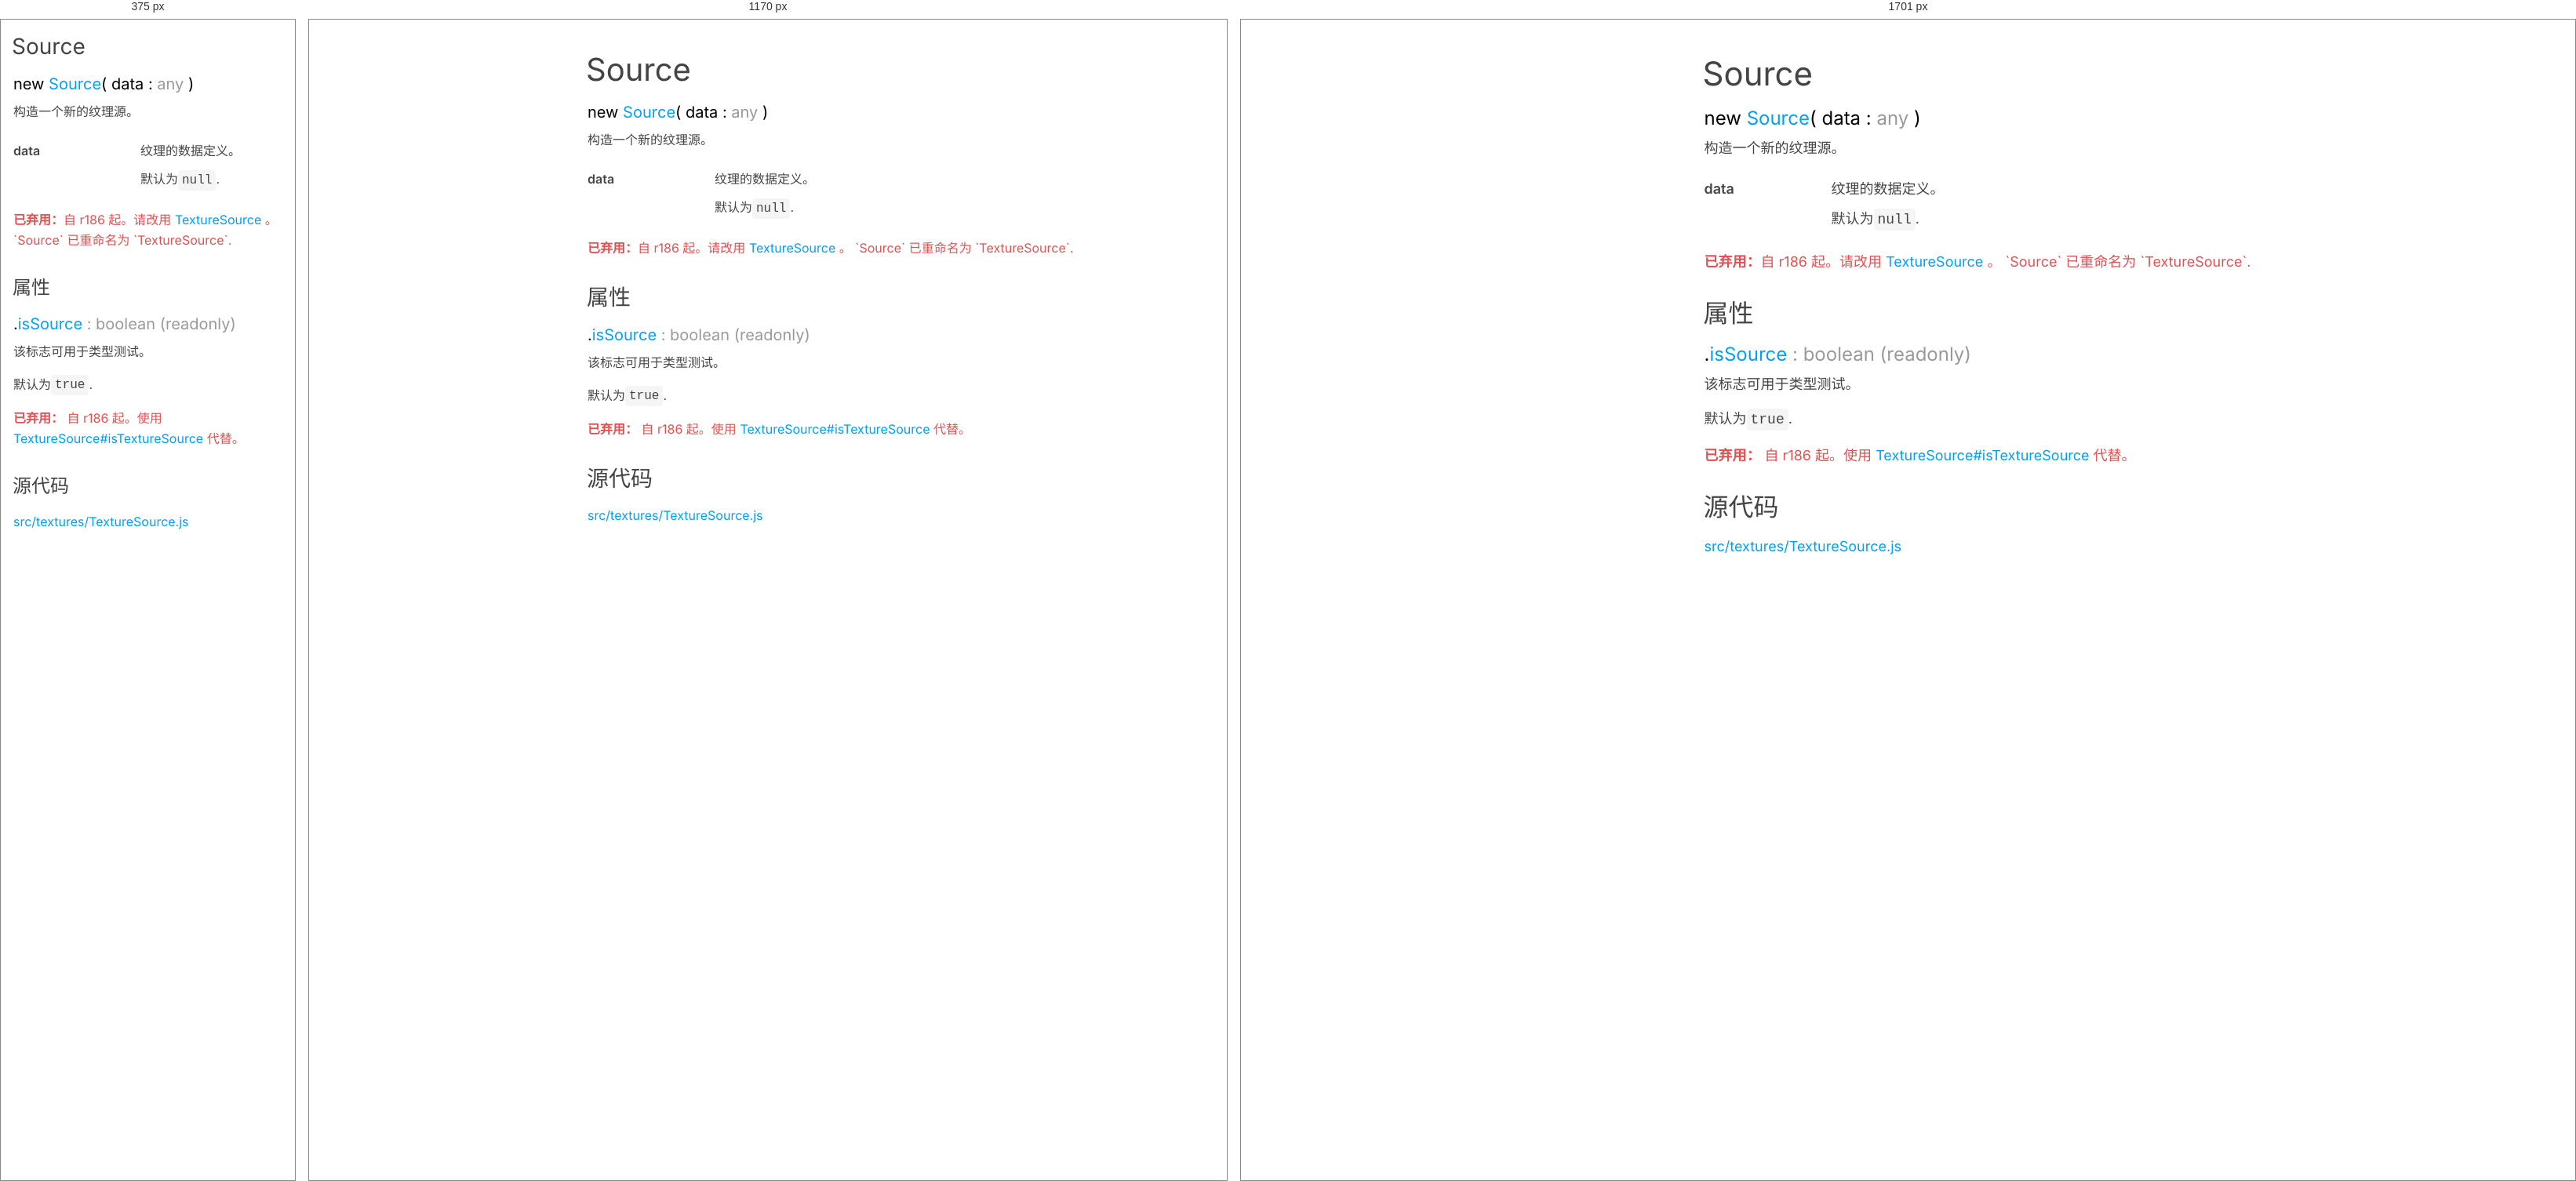
Rendered at 375 px, 1170 px and 1701 px, left to right.

<!-- file: Source.html -->
<!DOCTYPE html>
<html lang="zh-CN">
<head>
	<meta charset="utf-8">
	<title>源 - Three.js 文档</title>
	<meta name="viewport" content="width=device-width, user-scalable=no, minimum-scale=1.0, maximum-scale=1.0">
	<script src="../scripts/highlight.min.js"></script>
	<link type="text/css" rel="stylesheet" href="../styles/highlight-three.css">
	<link type="text/css" rel="stylesheet" href="../styles/page.css">
</head>
<body>
	<h1 translate="no">Source</h1>
		<section>
			<header>
			</header>
			<article>
				<div class="container-overview">
					<h3 class="name name-method" id="Source" translate="no">new <a href="#Source">Source</a><span class="signature">( data : <span class="param-type"><a href="global.html#any">any</a></span> )</span> </h3>
					<div class="method">
						<div class="description">
							<p>构造一个新的纹理源。</p>
						</div>
						<table class="params">
							<tbody>
								<tr>
									<td class="name">
										<strong translate="no">data</strong>
									</td>
									<td class="description last">
										<p>纹理的数据定义。</p>
										<p>默认为<code>null</code>.</p>
									</td>
								</tr>
							</tbody>
						</table>
						<dl class="details">
							<dt class="important tag-deprecated"><strong>已弃用：</strong>自 r186 起。请改用 <a href="TextureSource.html">TextureSource</a> 。 `Source` 已重命名为 `TextureSource`.</dt>
						</dl>
					</div>
				</div>
				<h2 class="subsection-title">属性</h2>
				<div class="member">
					<h3 class="name" id="isSource" translate="no">.<a href="#isSource">isSource</a><span class="type-signature"> : boolean</span> <span class="type-signature">(readonly) </span></h3>
					<div class="description">
						<p>该标志可用于类型测试。</p>
						<p>默认为<code>true</code>.</p>
					</div>
						<dl class="details">
							<dt class="important tag-deprecated"><strong>已弃用：</strong> 自 r186 起。使用 <a href="TextureSource.html#isTextureSource">TextureSource#isTextureSource</a> 代替。</dt>
						</dl>
				</div>
				<h2 class="subsection-title">源代码</h2>
				<p>
<a href="https://github.com/mrdoob/three.js/blob/master/src/textures/TextureSource.js" translate="no" target="_blank" rel="noopener"> src/textures/TextureSource.js</a>
</p>
			</article>
		</section>
<script src="../scripts/linenumber.js"></script>
<script src="../scripts/page.js"></script>
</body>
</html>

/* @media block from page.css */
@media all and ( min-width: 1700px ) {

	:root {
		--panel-width: 360px;
		--font-size: 18px;
		--line-height: 28px;
		--max-width: 880px;
		--page-padding: 28px;
		--icon-size: 24px;
	}

	body h1 {
		font-size: 42px;
		line-height: 50px;
	}

	body h2 {
		font-size: 32px;
		line-height: 40px;
	}

	body h3 {
		font-size: 24px;
		line-height: 32px;
	}

}

/* @media block from page.css */
@media all and ( max-width: 640px ) {

	:root {
		--page-padding: 16px;
		--icon-size: 24px;
	}

	body {
		padding: var(--page-padding);
	}

	body h1 {
		font-size: 28px;
		line-height: 36px;
		padding-right: 20px;
		margin-top: 0;
	}

	body h2 {
		font-size: 24px;
		line-height: 32px;
		margin-top: 24px;
	}

	body h3 {
		font-size: 20px;
		line-height: 28px;
	}

	body .copy-btn {
		top: 12px;
		right: 8px;
		width: 20px;
		height: 20px;
	}
}